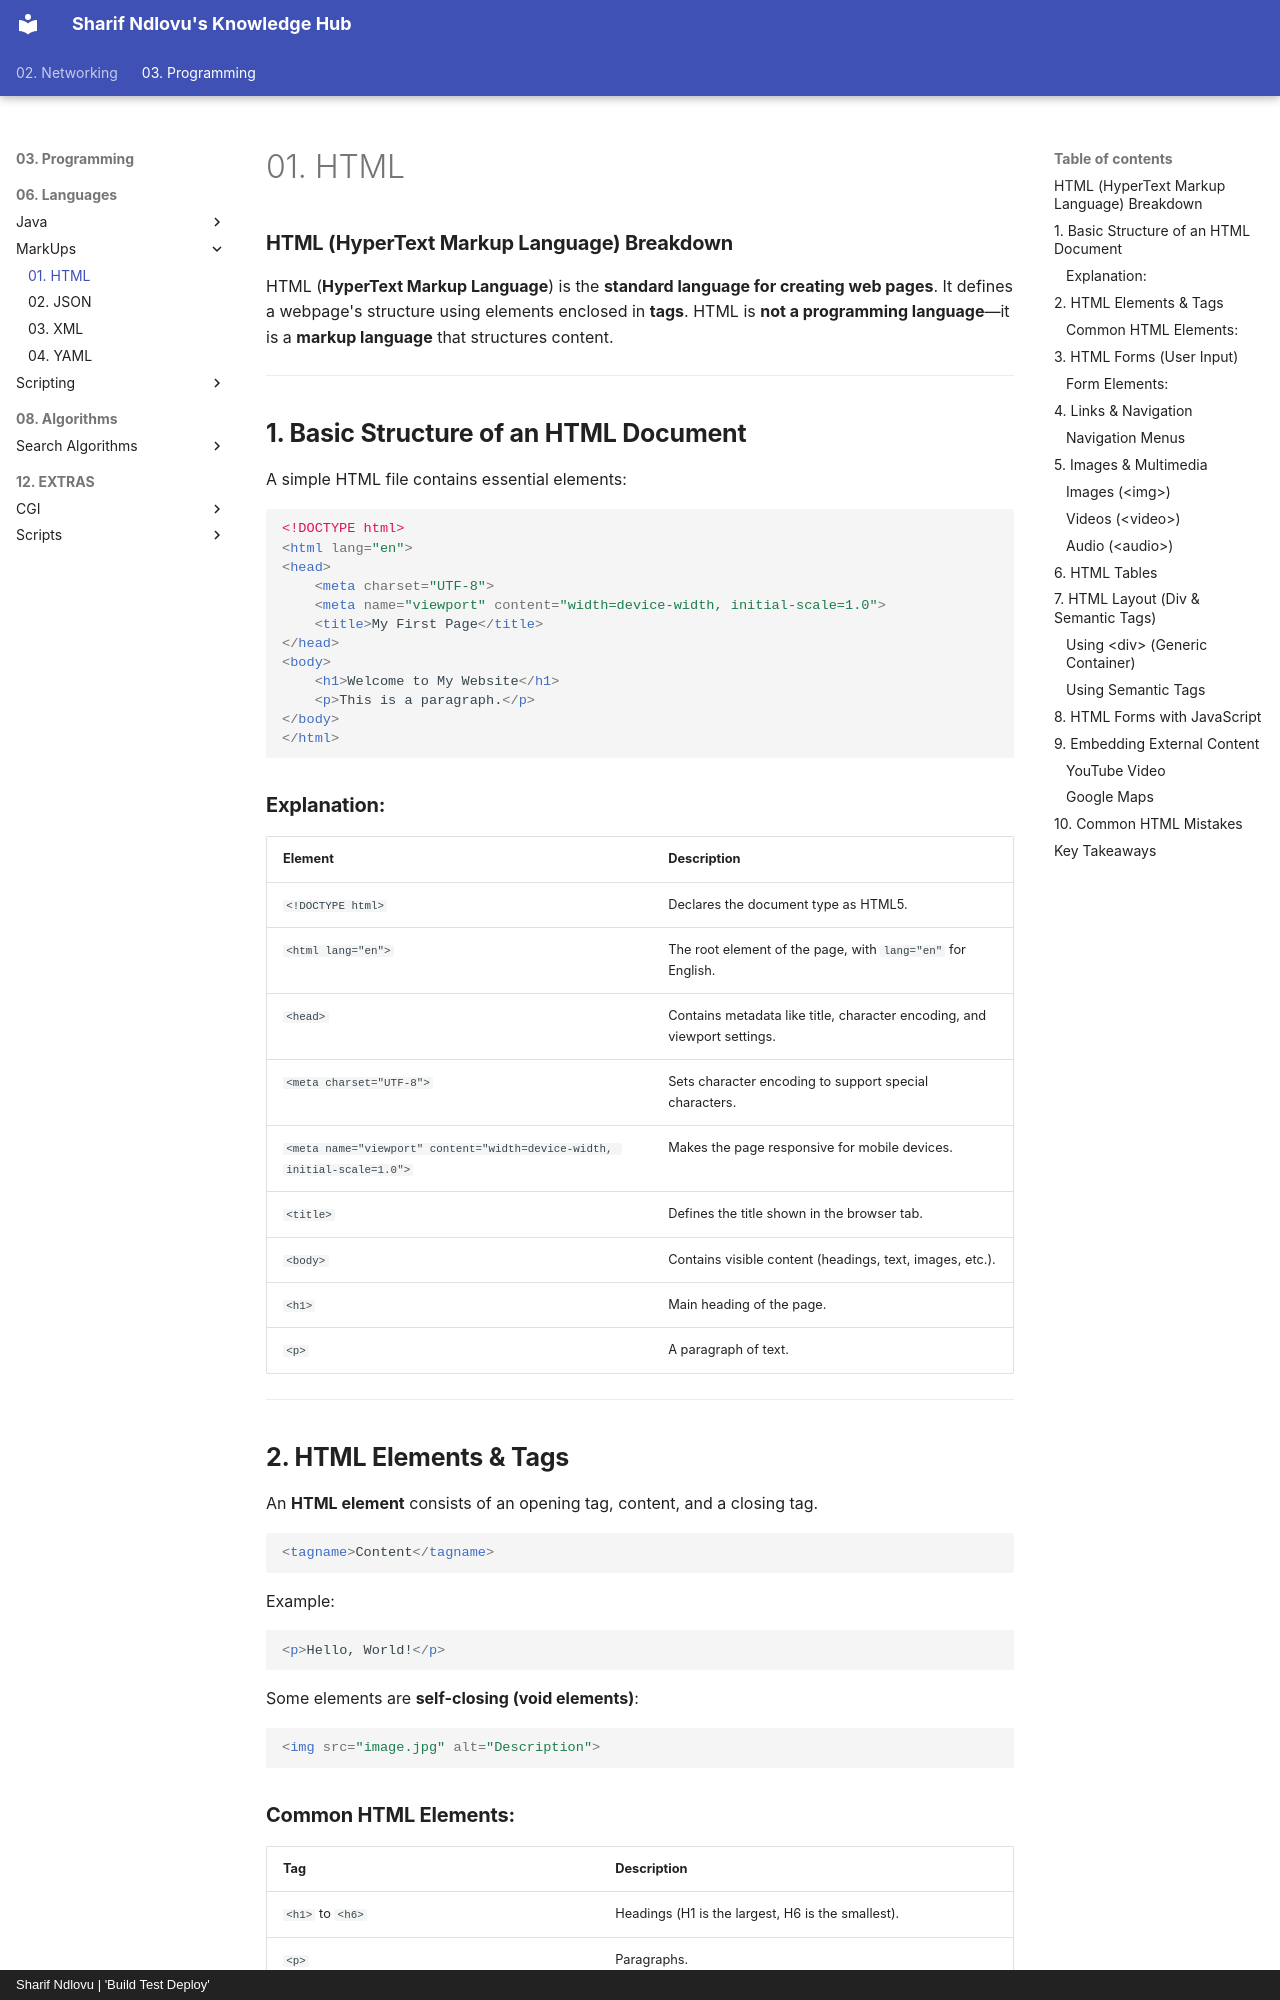

repository: sharifndlovu123/knowledge_base_map · page: 03. Programming/06. Languages/MarkUps/HTML.html · generator: mkdocs · copyright: Sharif Ndlovu | 'Build Test Deploy'

# 01. HTML

### **HTML (HyperText Markup Language) Breakdown**

HTML (**HyperText Markup Language**) is the **standard language for creating web pages**. It defines a webpage's structure using elements enclosed in **tags**. HTML is **not a programming language**—it is a **markup language** that structures content.

---

## **1. Basic Structure of an HTML Document**

A simple HTML file contains essential elements:

```html
<!DOCTYPE html>
<html lang="en">
<head>
    <meta charset="UTF-8">
    <meta name="viewport" content="width=device-width, initial-scale=1.0">
    <title>My First Page</title>
</head>
<body>
    <h1>Welcome to My Website</h1>
    <p>This is a paragraph.</p>
</body>
</html>
```

### **Explanation:**

|Element|Description|
|---|---|
|`<!DOCTYPE html>`|Declares the document type as HTML5.|
|`<html lang="en">`|The root element of the page, with `lang="en"` for English.|
|`<head>`|Contains metadata like title, character encoding, and viewport settings.|
|`<meta charset="UTF-8">`|Sets character encoding to support special characters.|
|`<meta name="viewport" content="width=device-width, initial-scale=1.0">`|Makes the page responsive for mobile devices.|
|`<title>`|Defines the title shown in the browser tab.|
|`<body>`|Contains visible content (headings, text, images, etc.).|
|`<h1>`|Main heading of the page.|
|`<p>`|A paragraph of text.|

---

## **2. HTML Elements & Tags**

An **HTML element** consists of an opening tag, content, and a closing tag.

```html
<tagname>Content</tagname>
```

Example:

```html
<p>Hello, World!</p>
```

Some elements are **self-closing (void elements)**:

```html
<img src="image.jpg" alt="Description">
```
